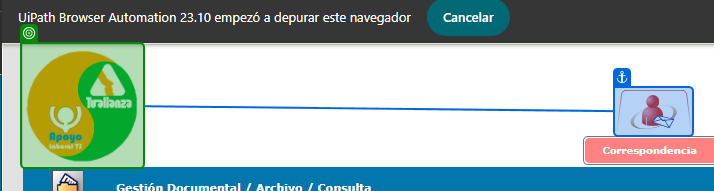
Task: Proceso en blanco
Workflow: Main

Step 1: check 'IMG logo'

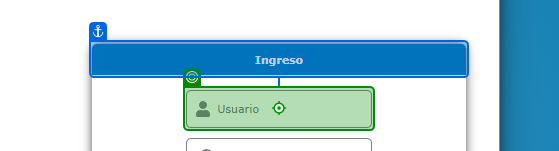
Step 2 [then]: type [UsuarioSevenet] into 'Ingreso'

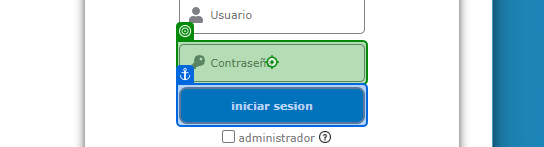
Step 3: type [ContraseñaSevenet] into 'INPUT pass1'

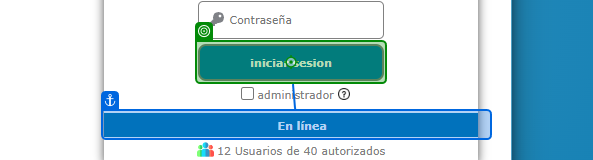
Step 4: click on 'iniciar sesion'

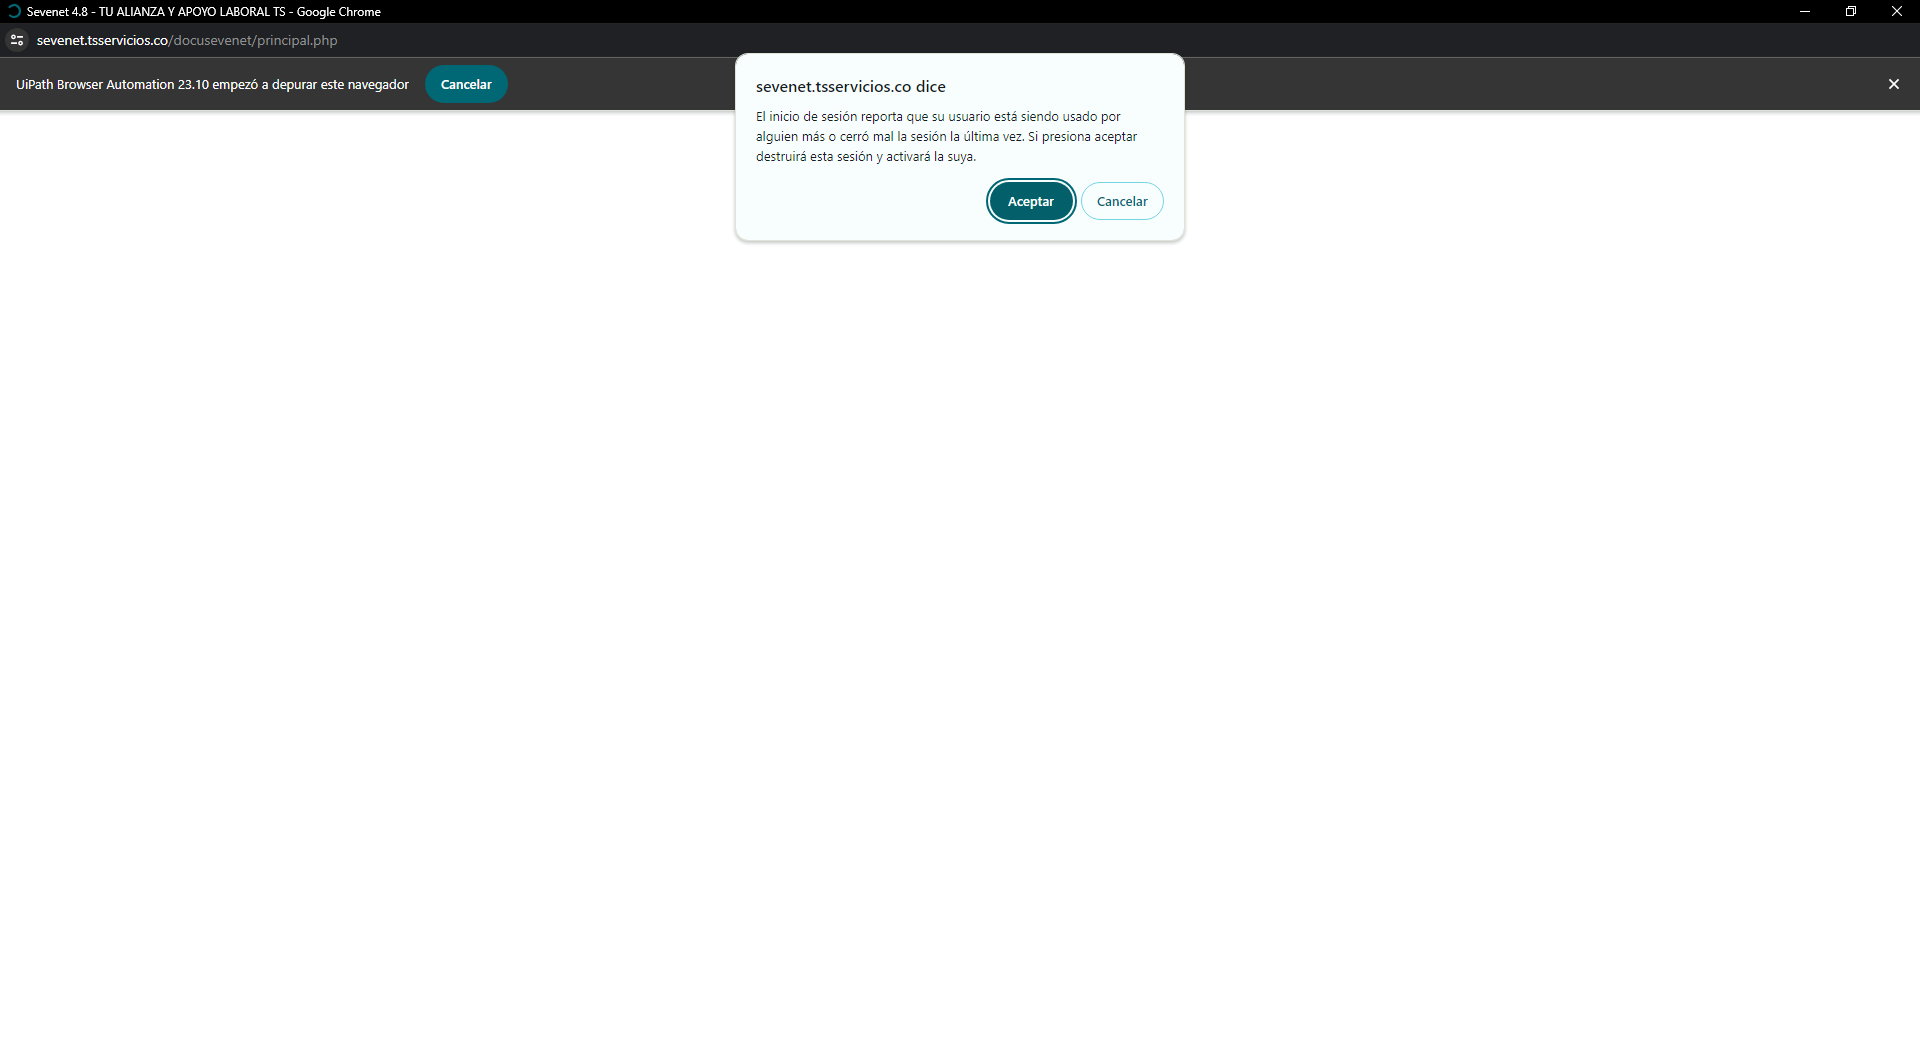
Step 5: Utilizar Navegador Chrome: Sevenet 4.8 - TU ALIANZA Y APOYO LABORAL TS in window 'Sevenet 4.8 - TU ALIANZA Y APOYO LABORAL TS' (chrome.exe)

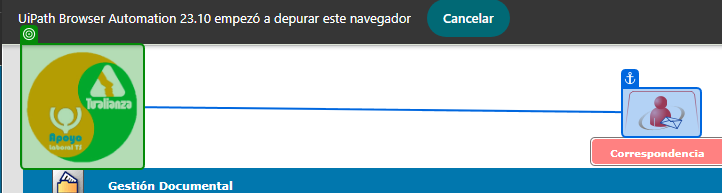
Step 6: check 'IMG logo'

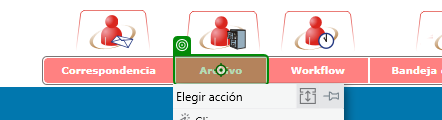
Step 7: hover over 'Archivo'

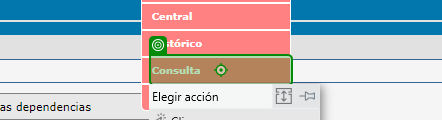
Step 8: click on 'Consulta'

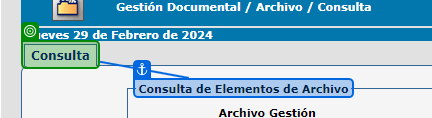
Step 9: check 'Consulta'

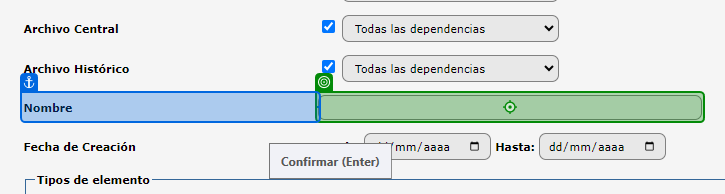
Step 10: type [Cedula] into 'Nombre'

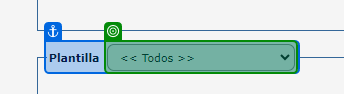
Step 11: select "CARPETA" in 'Plantilla  <<'

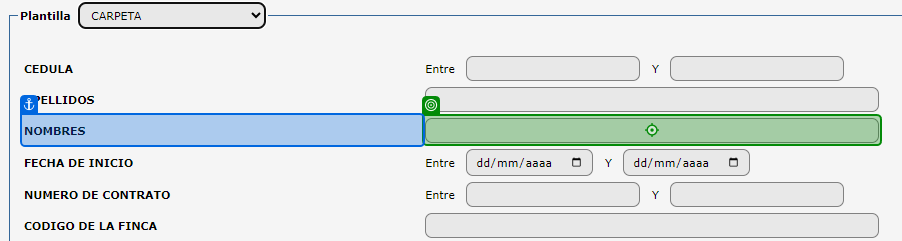
Step 12: type [Nombres]

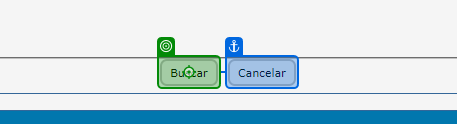
Step 13: click on 'Buscar'

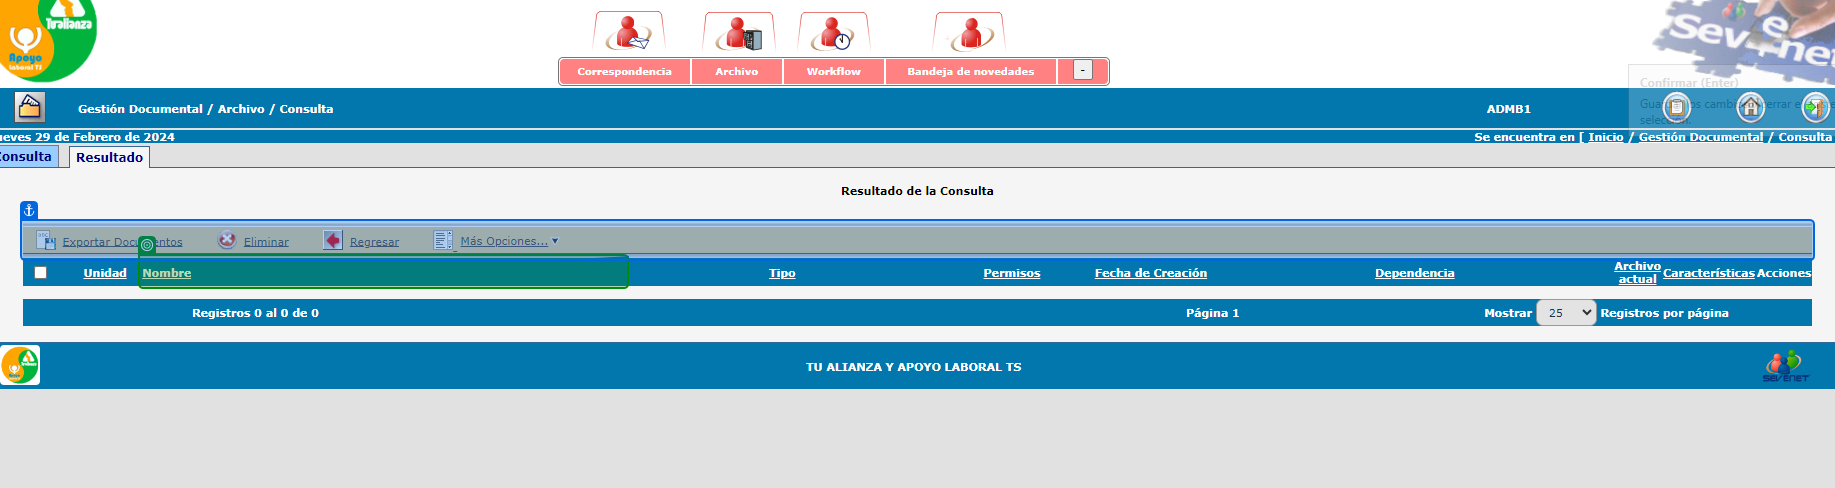
Step 14: check 'Exportar Documentos'

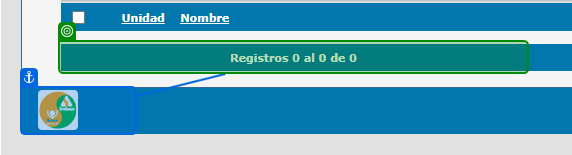
Step 15: check 'Registros 0 al 0 de 0'

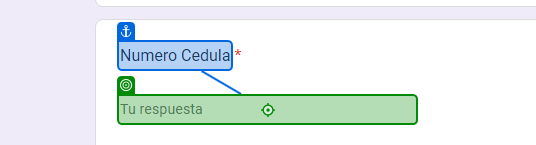
Step 16 [catch]: type [Cedula] into 'Numero Cedula'

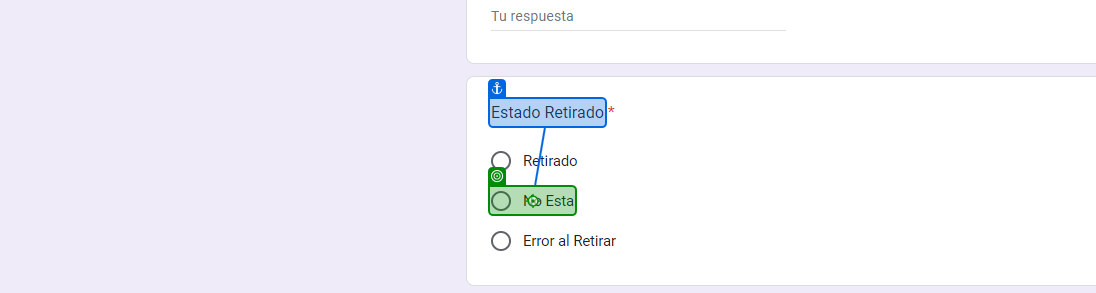
Step 17: click on 'Estado Retirado'

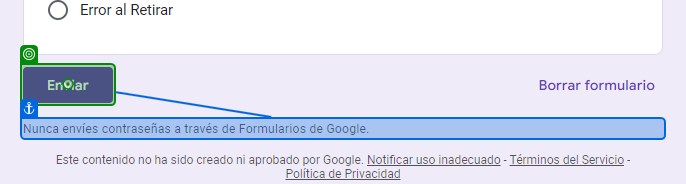
Step 18: click on 'Nunca envíes'

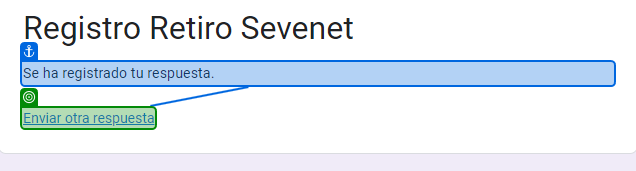
Step 19: check 'Enviar otra respuesta'

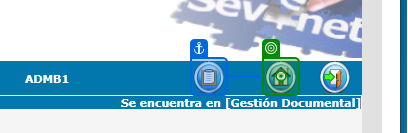
Step 20: click on 'Consulta'

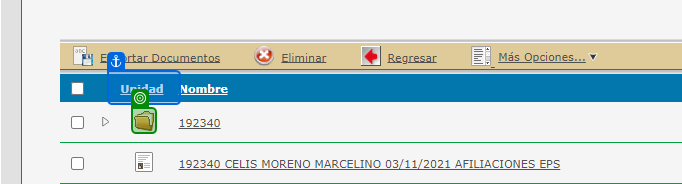
Step 21: check 'Unidad'

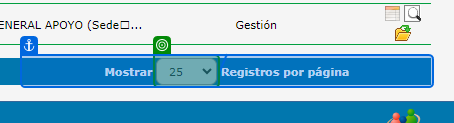
Step 22: select "250"

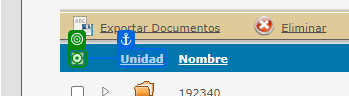
Step 23: click on 'Unidad'

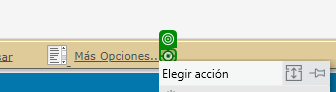
Step 24: click on 'IMG img_menu_contextual'

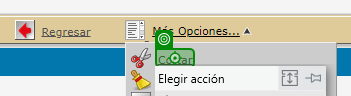
Step 25: click on 'Cortar'

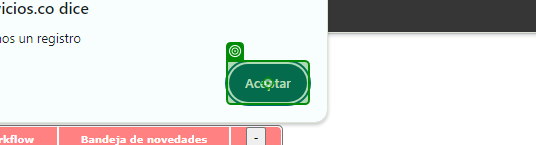
Step 26: click on 'Aceptar'

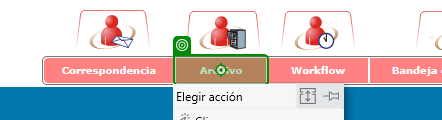
Step 27: hover over 'Archivo'

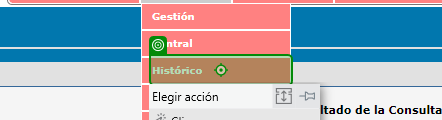
Step 28: click on 'Histórico'

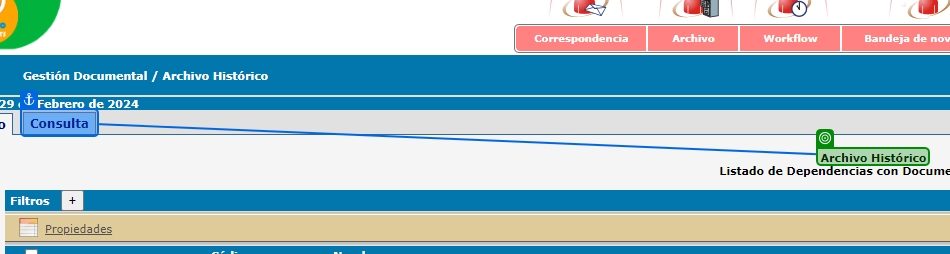
Step 29: check 'Archivo Historico'

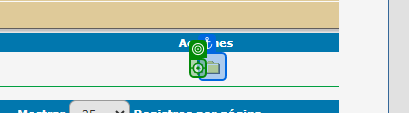
Step 30: click on 'Botón'

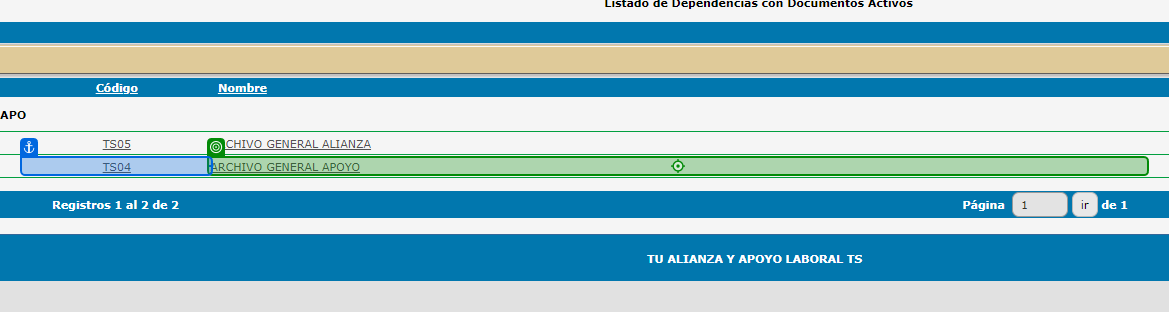
Step 31: click on 'ARCHIVO GENERAL APOYO'

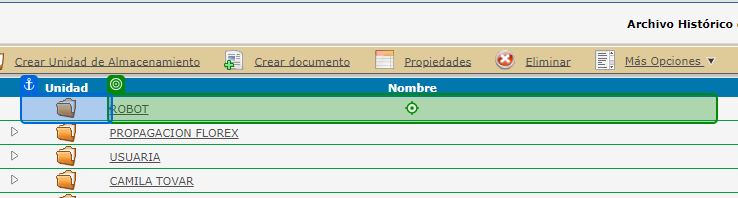
Step 32: click

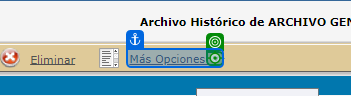
Step 33: click on 'Más Opciones'

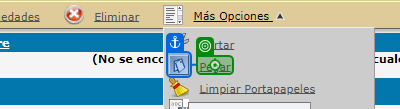
Step 34: click on 'Pegar'

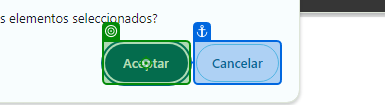
Step 35: click on 'Aceptar'

Step 36 [catch]: type [Cedula] into 'Numero Cedula' (same screen as step 16)

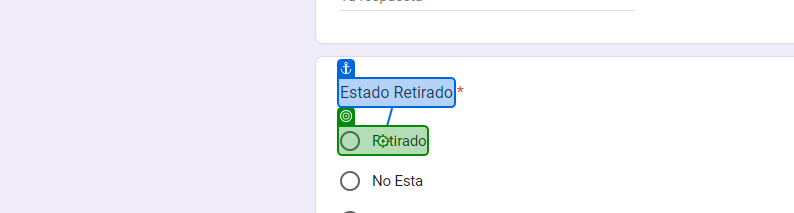
Step 37: click on 'Estado Retirado'

Step 38: click on 'Nunca envíes' (same screen as step 18)

Step 39: check 'Enviar otra respuesta' (same screen as step 19)

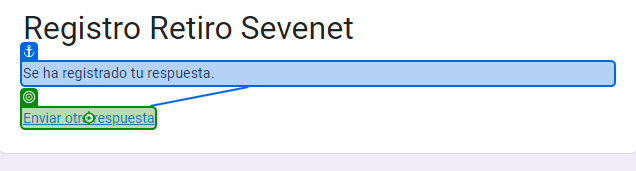
Step 40: click on 'Enviar otra respuesta'